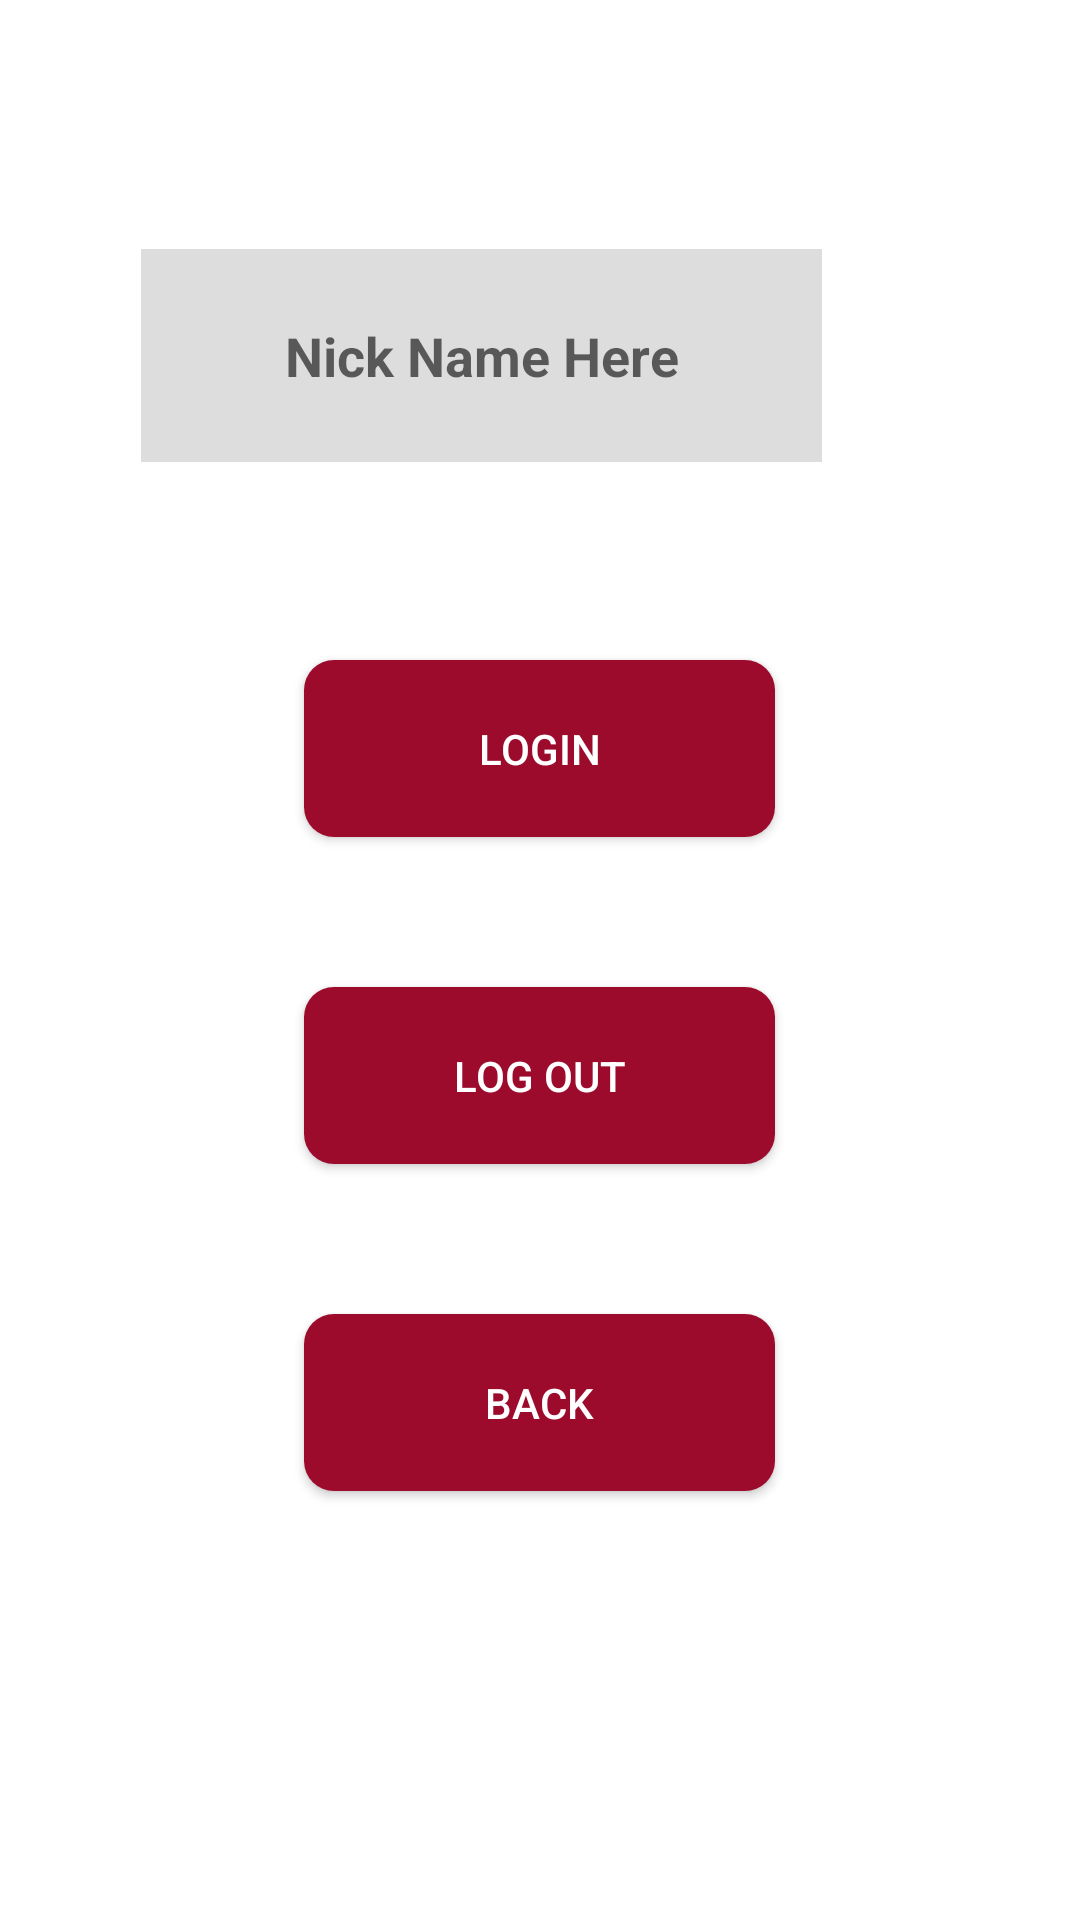

The Android layout XML behind this screen, and the referenced resources:
<!-- AndroidManifest.xml: application theme Theme.UOCampus -->
<!-- res/layout/login_page.xml -->
<?xml version="1.0" encoding="utf-8"?>
<RelativeLayout xmlns:android="http://schemas.android.com/apk/res/android"
    android:layout_width="match_parent"
    android:layout_height="match_parent"
    android:background="@color/white">

    <EditText

        android:id="@+id/nickname"
        android:layout_width="227dp"
        android:layout_height="71dp"
        android:layout_alignParentTop="true"
        android:layout_alignParentEnd="true"
        android:layout_centerHorizontal="true"
        android:layout_marginTop="83dp"
        android:layout_marginEnd="86dp"
        android:background="#DDDDDD"
        android:ems="10"
        android:hint="Nick Name Here"
        android:inputType="textPersonName"
        android:textAlignment="center"
        android:textStyle="bold" />

    <Button
        android:id="@+id/login_btn"
        android:layout_width="157dp"
        android:layout_height="59dp"
        android:layout_below="@+id/nickname"
        android:layout_centerHorizontal="true"
        android:layout_marginTop="66dp"
        android:background="@drawable/btnshape"
        android:text="Login"
        android:textColor="@color/white" />

    <Button
        android:id="@+id/logout_btn"
        android:layout_width="157dp"
        android:layout_height="59dp"
        android:layout_below="@+id/login_btn"
        android:layout_centerHorizontal="true"
        android:layout_marginTop="50dp"
        android:background="@drawable/btnshape"
        android:text="Log Out"
        android:textColor="@color/white" />

    <Button
        android:id="@+id/login_back"
        android:layout_width="157dp"
        android:layout_height="59dp"
        android:layout_below="@+id/logout_btn"
        android:layout_centerHorizontal="true"
        android:layout_marginTop="50dp"
        android:background="@drawable/btnshape"
        android:text="Back"
        android:textColor="@color/white" />
</RelativeLayout>
<!-- resources referenced by this layout -->
<resources>
  <color name="white">#FFFFFFFF</color>
  <!-- drawable btnshape (drawable) -->
  <?xml version="1.0" encoding="utf-8"?>
  <shape android:shape="rectangle" xmlns:android="http://schemas.android.com/apk/res/android">
  
      <solid android:color="@color/primary"/>
      <corners android:radius="10dp"/>
  
  </shape>
  <style name="Theme.UOCampus" parent="Theme.AppCompat.DayNight.DarkActionBar">
          
          <item name="colorPrimary">@color/primary</item>
          <item name="colorPrimaryVariant">@color/grey</item>
          <item name="colorOnPrimary">@color/white</item>
          
          <item name="colorSecondary">@color/teal_200</item>
          <item name="colorSecondaryVariant">@color/teal_700</item>
          <item name="colorOnSecondary">@color/black</item>
          
          <item name="android:statusBarColor" tools:targetApi="l">?attr/colorPrimaryVariant</item>
          
      </style>
  <color name="primary">#9C0B2C</color>
  <color name="grey">#EDEDED</color>
  <color name="teal_200">#FF03DAC5</color>
  <color name="teal_700">#FF018786</color>
  <color name="black">#FF000000</color>
</resources>
